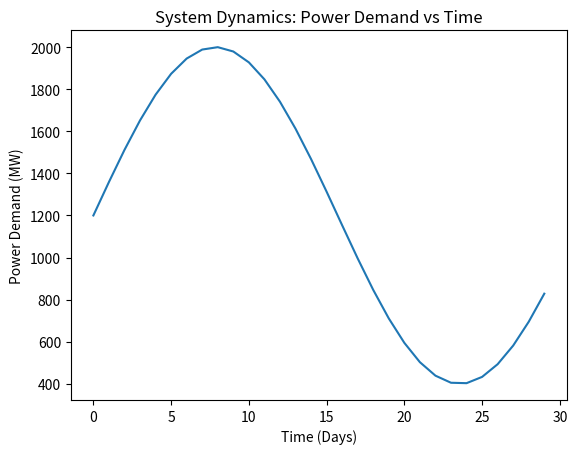

Here is the Python script that generated this plot:
import numpy as np
import matplotlib.pyplot as plt

time = np.arange(0, 30)

# Temperature impact on demand
temperature_factor = np.sin(time / 5) + 1.5

# Power demand dynamics
base_demand = 800
demand = base_demand * temperature_factor

plt.plot(time, demand)
plt.title("System Dynamics: Power Demand vs Time")
plt.xlabel("Time (Days)")
plt.ylabel("Power Demand (MW)")
plt.show()
